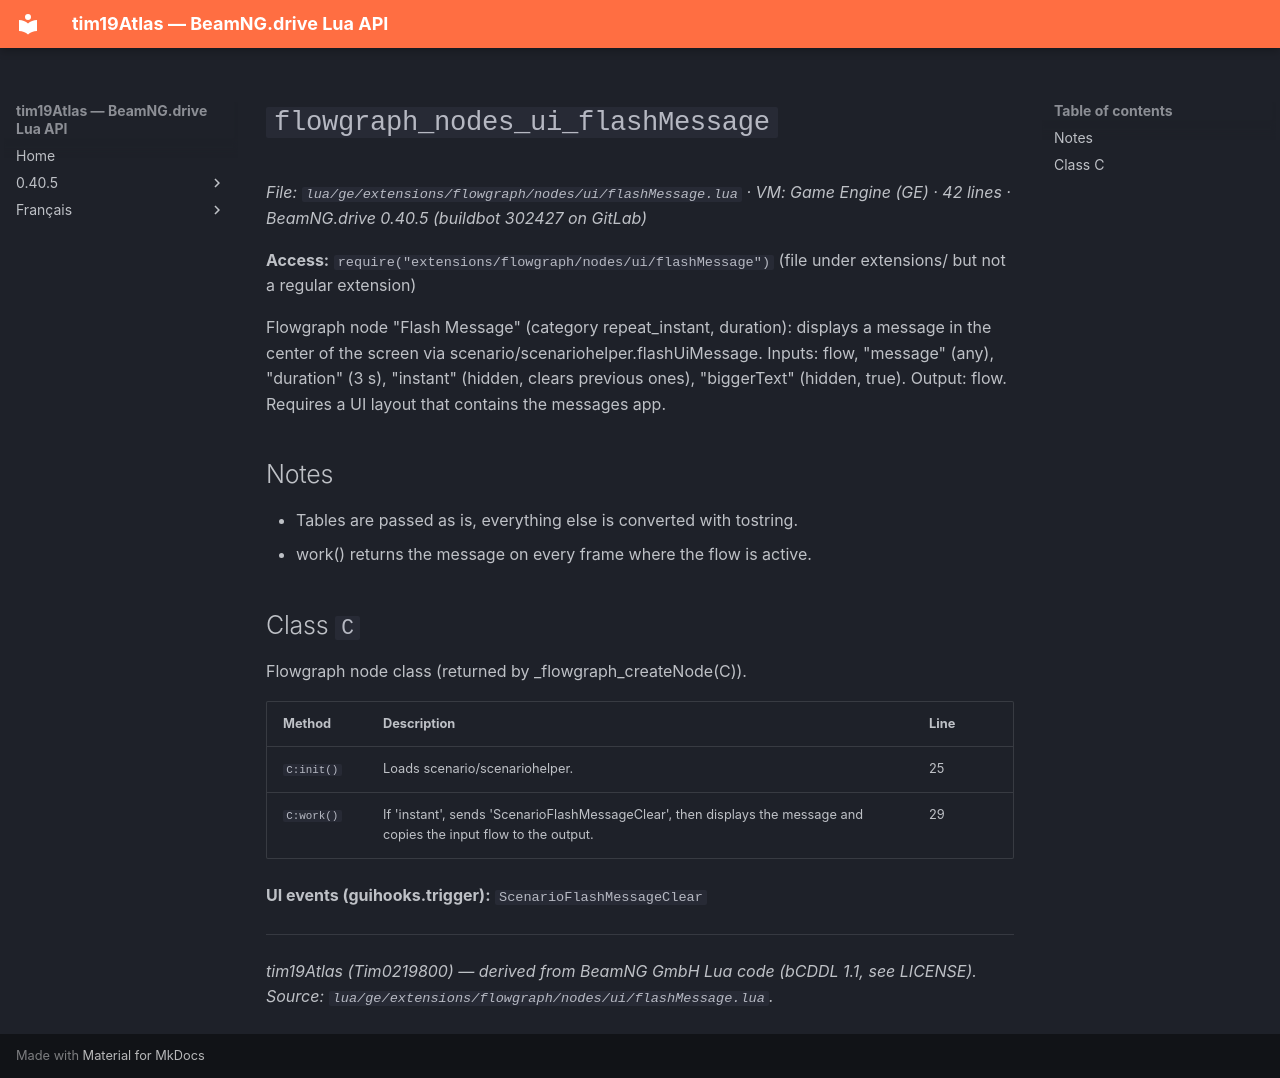

repository: Tim0219800/beamng-lua-atlas · page: 0.40.5/ge/extensions/flowgraph/nodes/ui/flashMessage.html · generator: mkdocs

# `flowgraph_nodes_ui_flashMessage`

*File: `lua/ge/extensions/flowgraph/nodes/ui/flashMessage.lua` · VM: Game Engine (GE) · 42 lines · BeamNG.drive 0.40.5 (buildbot 302427 on GitLab)*

**Access:** `require("extensions/flowgraph/nodes/ui/flashMessage")` (file under extensions/ but not a regular extension)

Flowgraph node "Flash Message" (category repeat_instant, duration): displays a message in the center of the screen via scenario/scenariohelper.flashUiMessage. Inputs: flow, "message" (any), "duration" (3 s), "instant" (hidden, clears previous ones), "biggerText" (hidden, true). Output: flow. Requires a UI layout that contains the messages app.

## Notes

- Tables are passed as is, everything else is converted with tostring.
- work() returns the message on every frame where the flow is active.

## Class `C`

Flowgraph node class (returned by _flowgraph_createNode(C)).

| Method | Description | Line |
|---|---|---|
| `C:init()` | Loads scenario/scenariohelper. | 25 |
| `C:work()` | If 'instant', sends 'ScenarioFlashMessageClear', then displays the message and copies the input flow to the output. | 29 |

**UI events (guihooks.trigger):** `ScenarioFlashMessageClear`

---
*tim19Atlas (Tim0219800) — derived from BeamNG GmbH Lua code (bCDDL 1.1, see LICENSE). Source: `lua/ge/extensions/flowgraph/nodes/ui/flashMessage.lua`.*
